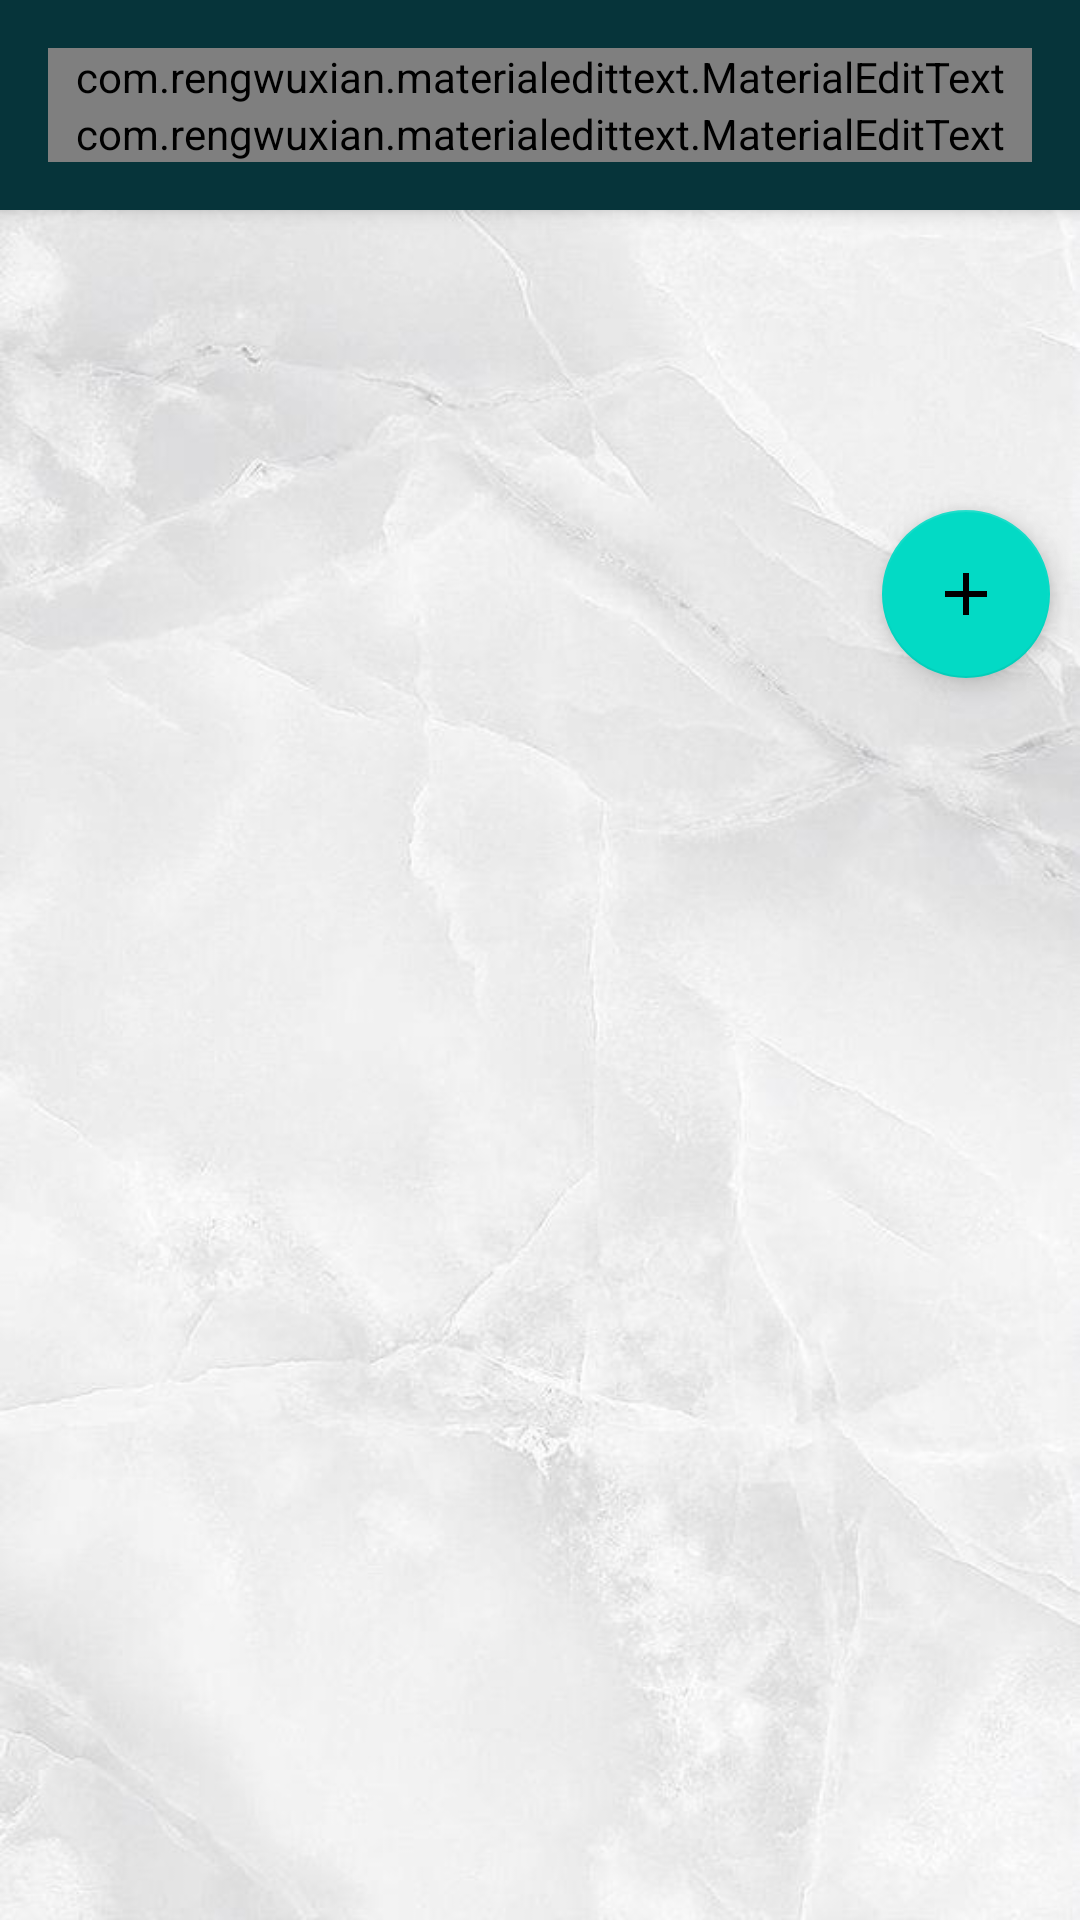

This screen was rendered from an Android layout file. Write that file and the resources it references.
<!-- AndroidManifest.xml: application theme Theme.BEFREE -->
<!-- res/layout/activity_fragment_tasks.xml -->
<?xml version="1.0" encoding="utf-8"?>
<androidx.coordinatorlayout.widget.CoordinatorLayout xmlns:android="http://schemas.android.com/apk/res/android"
    xmlns:app="http://schemas.android.com/apk/res-auto"
    xmlns:tools="http://schemas.android.com/tools"
    android:layout_width="match_parent"
    android:layout_height="match_parent"
    android:orientation="vertical"
    tools:context=".Fragment_Tasks"
    android:background="@drawable/fon">
   <com.google.android.material.appbar.AppBarLayout
       android:layout_width="match_parent"
       android:layout_height="wrap_content"
       android:id="@+id/app_bar_layout"
       android:fitsSystemWindows="true"
       android:background="#06343A"
       android:theme="@style/ThemeOverlay.AppCompat.Dark.ActionBar">

       <LinearLayout
           android:layout_width="match_parent"
           android:layout_height="wrap_content"
           android:id="@+id/layout_information"
           android:orientation="vertical"
           android:padding="16dp"
          android:background="#06343A">
           <com.rengwuxian.materialedittext.MaterialEditText
               android:layout_width="match_parent"
               android:layout_height="wrap_content"
               android:id="@+id/title"
               android:text="Задача"
               android:textSize="30dp"
               android:inputType="text"
               android:textColorHint="@color/white"
               app:met_baseColor="@color/white"
               app:met_floatingLabel="highlight"
               app:met_primaryColor="@color/white"
               app:met_singleLineEllipsis="true"></com.rengwuxian.materialedittext.MaterialEditText>
           <com.rengwuxian.materialedittext.MaterialEditText
               android:layout_width="match_parent"
               android:layout_height="wrap_content"
               android:id="@+id/description"
               android:text="Описание"
               android:textSize="20dp"
               android:inputType="textMultiLine"
               android:textColorHint="@color/white"
               app:met_baseColor="@color/white"
               app:met_floatingLabel="highlight"
               app:met_primaryColor="@color/white"
               app:met_singleLineEllipsis="true"></com.rengwuxian.materialedittext.MaterialEditText>




       </LinearLayout>



   </com.google.android.material.appbar.AppBarLayout>
    <com.google.android.material.floatingactionbutton.FloatingActionButton
        android:layout_width="wrap_content"
        android:layout_height="wrap_content"
        android:id="@+id/fab"
        android:src="@drawable/ic_baseline_add_24"
        android:layout_marginRight="10dp"
        app:elevation="6dp"
        app:pressedTranslationZ="12dp"
        android:layout_anchor="@id/app_bar_layout"
        android:layout_anchorGravity="bottom|right"
        app:fabSize="normal"
        android:layout_gravity="right"
        android:layout_marginTop="170dp"

        ></com.google.android.material.floatingactionbutton.FloatingActionButton>

    <androidx.recyclerview.widget.RecyclerView
        android:layout_width="match_parent"
        android:layout_height="match_parent"
        android:id="@+id/listTodo"
        app:layout_behavior="@string/appbar_scrolling_view_behavior"
        android:layout_marginTop="30dp"
        ></androidx.recyclerview.widget.RecyclerView>



</androidx.coordinatorlayout.widget.CoordinatorLayout>
<!-- resources referenced by this layout -->
<resources>
  <!-- drawable fon: jpg bitmap (drawable, 41912 bytes) -->
  <!-- drawable ic_baseline_add_24 (drawable) -->
  <vector android:height="24dp" android:tint="#000000"
      android:viewportHeight="24" android:viewportWidth="24"
      android:width="24dp" xmlns:android="http://schemas.android.com/apk/res/android">
      <path android:fillColor="#06343A" android:pathData="M19,13h-6v6h-2v-6H5v-2h6V5h2v6h6v2z"/>
  </vector>
  <style name="Theme.BEFREE" parent="Theme.MaterialComponents.DayNight.NoActionBar">
          
          <item name="colorPrimary">@color/purple_500</item>
          <item name="colorPrimaryVariant">@color/purple_700</item>
          <item name="colorOnPrimary">@color/white</item>
          
          <item name="colorSecondary">@color/teal_200</item>
          <item name="colorSecondaryVariant">@color/teal_700</item>
          <item name="colorOnSecondary">@color/black</item>
          <item name="android:windowTranslucentStatus">true</item>
          
          <item name="android:statusBarColor" tools:targetApi="l">?attr/colorPrimaryVariant</item>
          
      </style>
  <!-- not gathered from this repository: default colours our renderer supplied (Android Studio template values) -->
  <color name="purple_500">#FF6200EE</color>
  <color name="purple_700">#FF3700B3</color>
  <color name="teal_200">#FF03DAC5</color>
  <color name="teal_700">#FF018786</color>
  <color name="black">#FF000000</color>
  <color name="white">#FFFFFFFF</color>
</resources>
